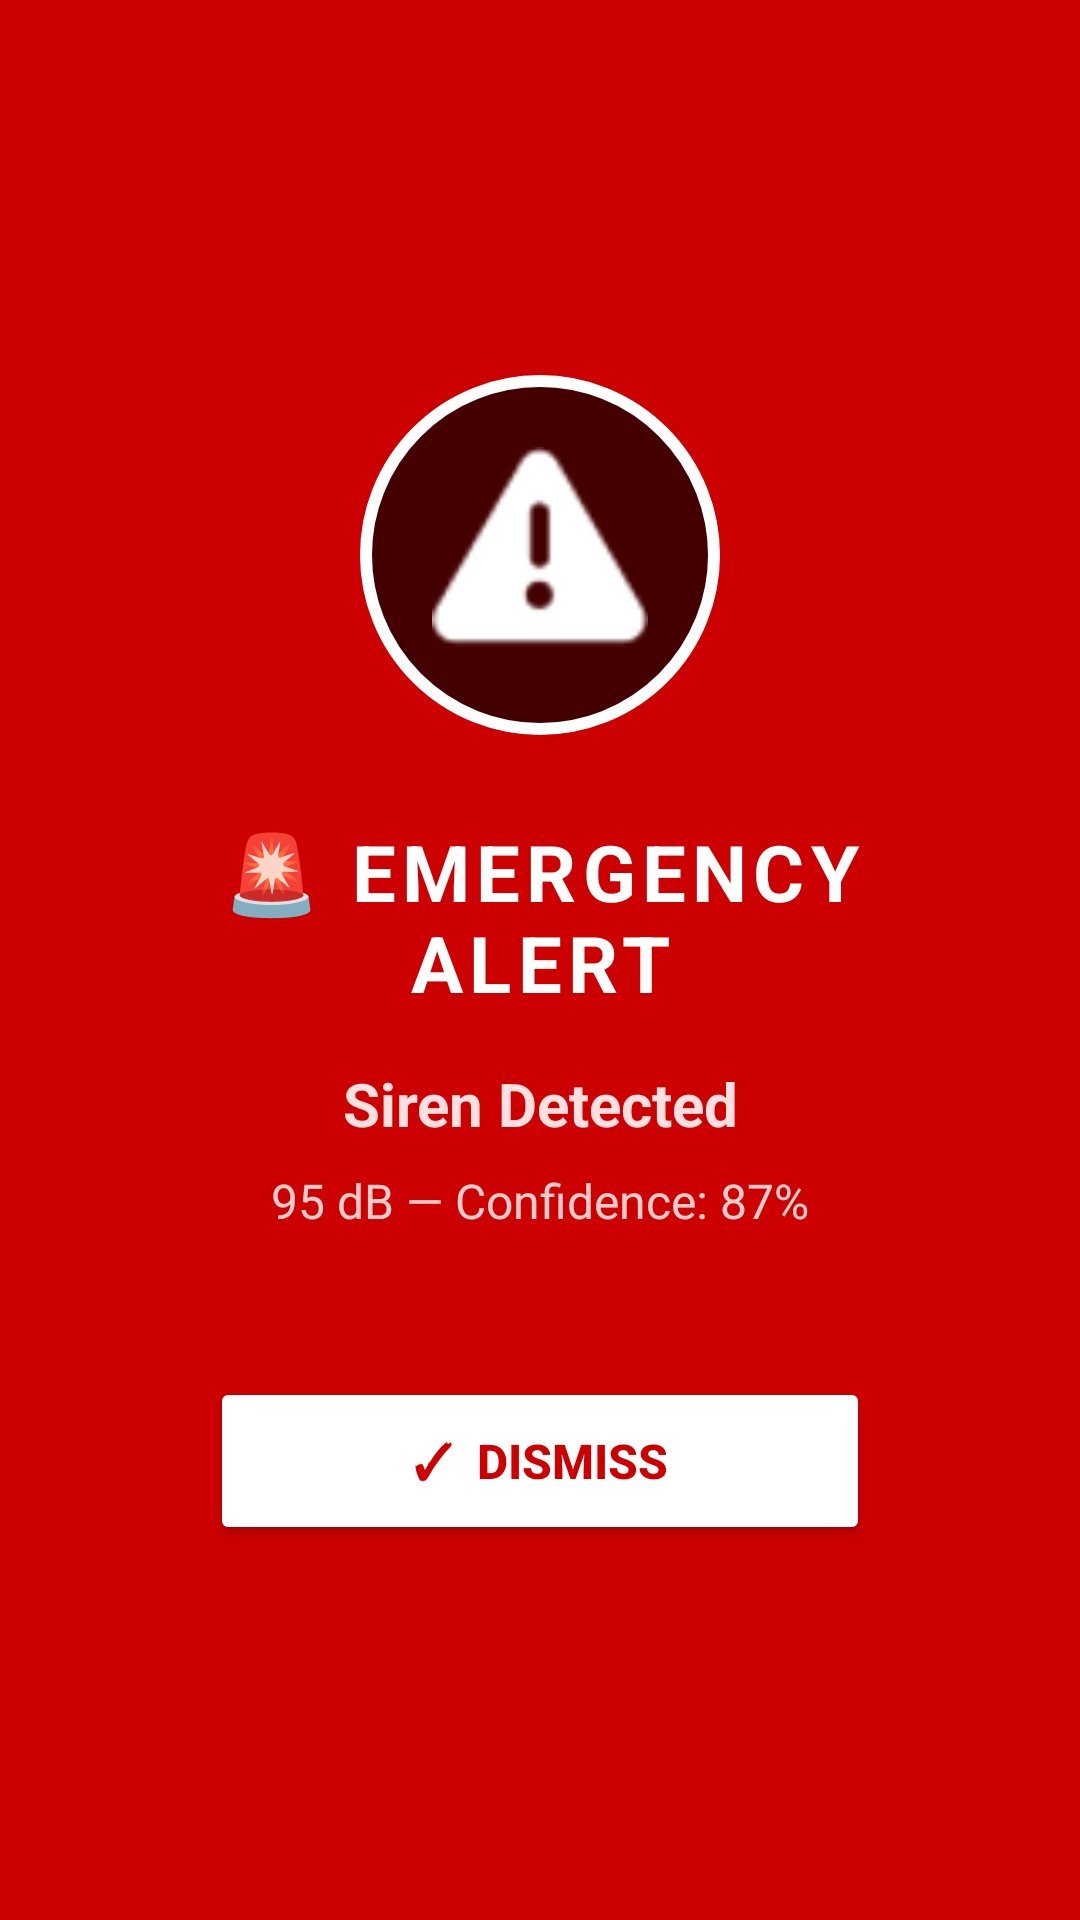

Android layout source for this screen:
<!-- AndroidManifest.xml: activity theme Theme.MiniProject.Alert -->
<!-- res/layout/activity_alert.xml -->
<?xml version="1.0" encoding="utf-8"?>
<LinearLayout xmlns:android="http://schemas.android.com/apk/res/android"
    xmlns:app="http://schemas.android.com/apk/res-auto"
    android:id="@+id/alertRoot"
    android:layout_width="match_parent"
    android:layout_height="match_parent"
    android:orientation="vertical"
    android:gravity="center"
    android:padding="32dp"
    android:background="#CC0000">

    
    <FrameLayout
        android:id="@+id/iconFrame"
        android:layout_width="120dp"
        android:layout_height="120dp"
        android:layout_marginBottom="28dp"
        android:background="@drawable/alert_icon_bg">

        <ImageView
            android:layout_width="72dp"
            android:layout_height="72dp"
            android:layout_gravity="center"
            android:src="@android:drawable/ic_dialog_alert"
            app:tint="#FFFFFF" />
    </FrameLayout>

    
    <TextView
        android:id="@+id/textAlertHeader"
        android:layout_width="match_parent"
        android:layout_height="wrap_content"
        android:text="🚨 EMERGENCY ALERT"
        android:textColor="#FFFFFF"
        android:textSize="26sp"
        android:textStyle="bold"
        android:gravity="center"
        android:letterSpacing="0.08"
        android:layout_marginBottom="16dp" />

    
    <TextView
        android:id="@+id/textAlertSoundType"
        android:layout_width="match_parent"
        android:layout_height="wrap_content"
        android:text="Siren Detected"
        android:textColor="#FFE0E0"
        android:textSize="20sp"
        android:textStyle="bold"
        android:gravity="center"
        android:layout_marginBottom="8dp" />

    
    <TextView
        android:id="@+id/textAlertDetails"
        android:layout_width="match_parent"
        android:layout_height="wrap_content"
        android:text="95 dB — Confidence: 87%"
        android:textColor="#FFCCCC"
        android:textSize="16sp"
        android:gravity="center"
        android:layout_marginBottom="40dp" />

    
    <Button
        android:id="@+id/btnDismissAlert"
        android:layout_width="220dp"
        android:layout_height="56dp"
        android:text="✓  DISMISS"
        android:textSize="16sp"
        android:textStyle="bold"
        android:textColor="#CC0000"
        android:backgroundTint="#FFFFFF"
        android:layout_marginTop="8dp" />

</LinearLayout>
<!-- resources referenced by this layout -->
<resources>
  <!-- drawable alert_icon_bg (drawable) -->
  <?xml version="1.0" encoding="utf-8"?>
  <shape xmlns:android="http://schemas.android.com/apk/res/android"
      android:shape="oval">
      <solid android:color="#AA000000" />
      <stroke android:width="4dp" android:color="#FFFFFF" />
  </shape>
  <style name="Theme.MiniProject.Alert" parent="Theme.MaterialComponents.DayNight.NoActionBar">
          <item name="colorPrimary">#CC0000</item>
          <item name="android:windowFullscreen">true</item>
          <item name="android:statusBarColor">#AA0000</item>
      </style>
</resources>
